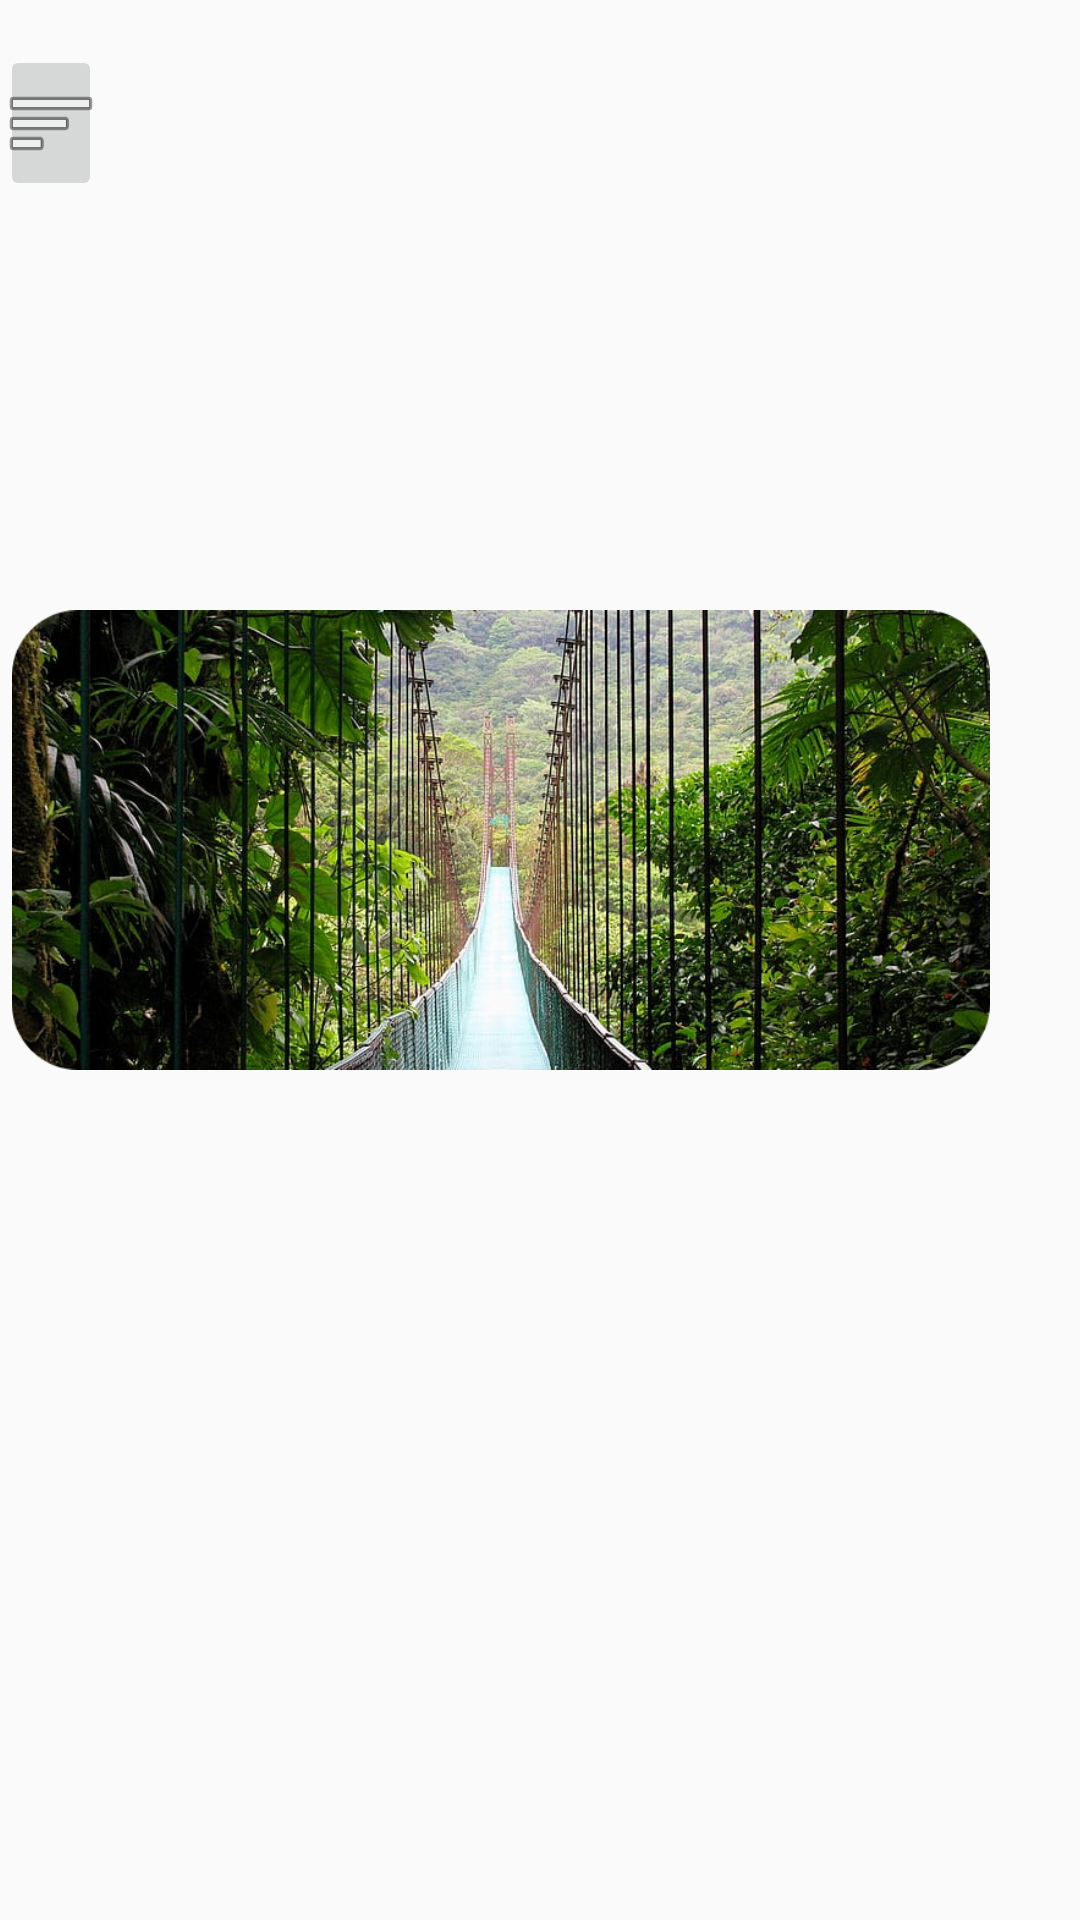

Reconstruct the res/layout file that produces this screen, plus the resources it refers to.
<!-- AndroidManifest.xml: application theme Theme.ProyectoPrograV -->
<!-- res/layout/activity_menu.xml -->
<?xml version="1.0" encoding="utf-8"?>
<androidx.constraintlayout.widget.ConstraintLayout xmlns:android="http://schemas.android.com/apk/res/android"
    xmlns:app="http://schemas.android.com/apk/res-auto"
    xmlns:tools="http://schemas.android.com/tools"
    android:layout_width="match_parent"
    android:layout_height="match_parent"
    tools:context=".MenuActivity">

    <LinearLayout
        android:layout_width="match_parent"
        android:layout_height="match_parent"
        android:orientation="horizontal">

        <ImageButton
            android:id="@+id/imageButton"
            android:layout_width="68dp"
            android:layout_height="wrap_content"
            android:layout_weight="1"
            android:translationX="0dp"
            android:translationY="15dp"
            app:srcCompat="@android:drawable/ic_menu_sort_by_size"
            tools:ignore="SpeakableTextPresentCheck" />

        <ImageView
            android:id="@+id/imageView"
            android:layout_width="360dp"
            android:layout_height="160dp"
            android:layout_weight="1"
            android:background="@drawable/roundstyle"
            android:translationX="-30dp"
            android:translationY="200dp"
            android:visibility="visible"
            app:srcCompat="@drawable/imagen5" />

    </LinearLayout>
</androidx.constraintlayout.widget.ConstraintLayout>
<!-- resources referenced by this layout -->
<resources>
  <!-- drawable imagen5: png bitmap (drawable-v24, 839616 bytes) -->
  <style name="Theme.ProyectoPrograV" parent="Theme.AppCompat.Light.NoActionBar">
          
          <item name="colorPrimary">@color/purple_500</item>
          <item name="colorPrimaryVariant">@color/purple_700</item>
          <item name="colorOnPrimary">@color/white</item>
          
          <item name="colorSecondary">@color/teal_200</item>
          <item name="colorSecondaryVariant">@color/teal_700</item>
          <item name="colorOnSecondary">@color/black</item>
          
          <item name="android:statusBarColor" tools:targetApi="l">?attr/colorPrimaryVariant</item>
          
      </style>
  <color name="purple_500">#FF6200EE</color>
  <color name="purple_700">#FF3700B3</color>
  <color name="white">#FFFFFFFF</color>
  <color name="teal_200">#FF03DAC5</color>
  <color name="teal_700">#FF018786</color>
  <color name="black">#FF000000</color>
</resources>
